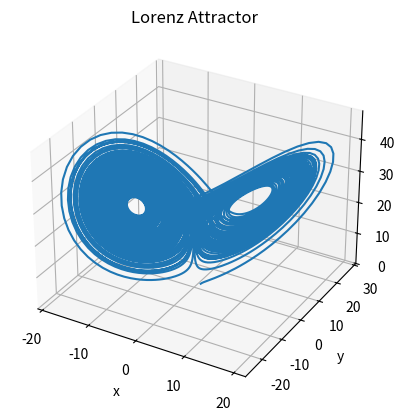
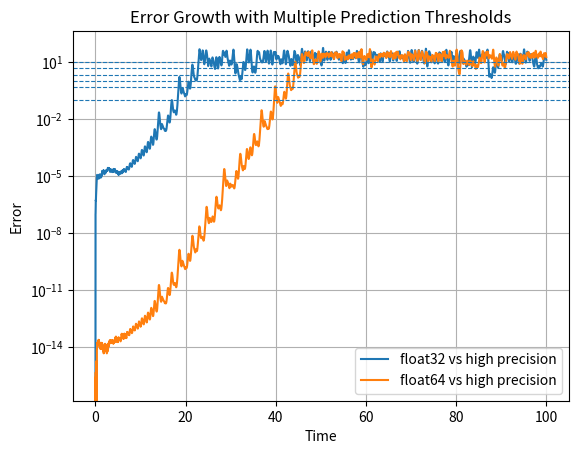
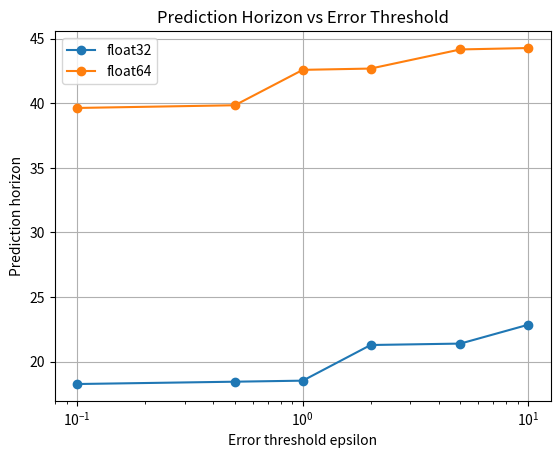
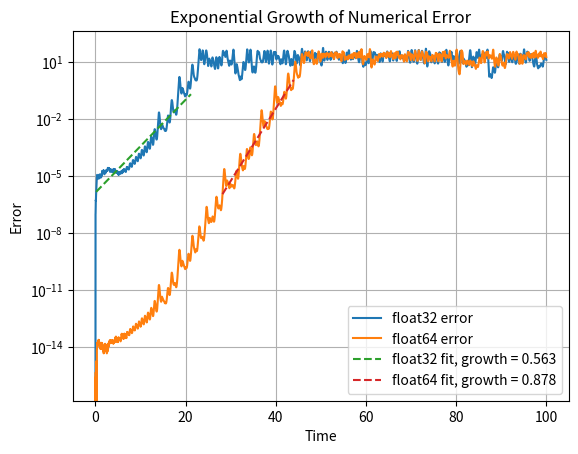
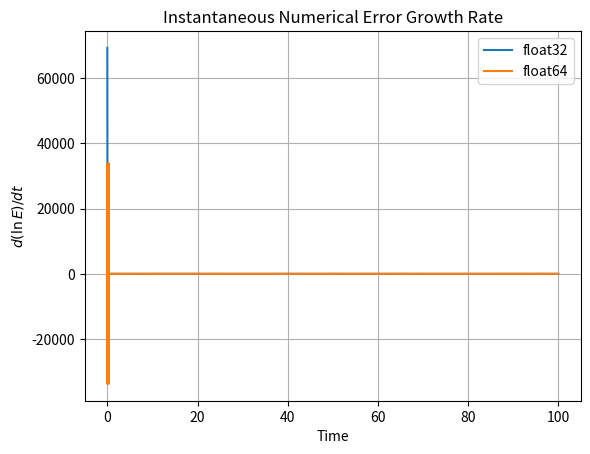

Python code for these plots, in order:
import numpy as np
import matplotlib.pyplot as plt
import mpmath as mp


# ============================================================
# NumPy float32 / float64 Lorenz
# ============================================================

def lorenz_np(state, sigma=10.0, rho=28.0, beta=8.0 / 3.0):
    x, y, z = state

    dx = sigma * (y - x)
    dy = x * (rho - z) - y
    dz = x * y - beta * z

    return np.array([dx, dy, dz], dtype=state.dtype)


def rk4_step_np(state, dt):
    dt = state.dtype.type(dt)

    k1 = lorenz_np(state)
    k2 = lorenz_np(state + 0.5 * dt * k1)
    k3 = lorenz_np(state + 0.5 * dt * k2)
    k4 = lorenz_np(state + dt * k3)

    return state + (dt / 6.0) * (
        k1 + 2 * k2 + 2 * k3 + k4
    )


def simulate_np(initial_state, dtype, dt, T_final):
    steps = int(T_final / dt)

    state = np.array(initial_state, dtype=dtype)

    trajectory = np.zeros(
        (steps, 3),
        dtype=dtype
    )

    for i in range(steps):
        trajectory[i] = state
        state = rk4_step_np(state, dt)

    return trajectory


# ============================================================
# mpmath high-precision Lorenz
# ============================================================

def lorenz_mp(state):
    sigma = mp.mpf("10.0")
    rho = mp.mpf("28.0")
    beta = mp.mpf("8.0") / mp.mpf("3.0")

    x, y, z = state

    dx = sigma * (y - x)
    dy = x * (rho - z) - y
    dz = x * y - beta * z

    return [dx, dy, dz]


def rk4_step_mp(state, dt):
    k1 = lorenz_mp(state)

    k2_state = [
        state[i]
        + mp.mpf("0.5") * dt * k1[i]
        for i in range(3)
    ]

    k2 = lorenz_mp(k2_state)

    k3_state = [
        state[i]
        + mp.mpf("0.5") * dt * k2[i]
        for i in range(3)
    ]

    k3 = lorenz_mp(k3_state)

    k4_state = [
        state[i] + dt * k3[i]
        for i in range(3)
    ]

    k4 = lorenz_mp(k4_state)

    return [
        state[i]
        + (dt / mp.mpf("6.0"))
        * (
            k1[i]
            + 2 * k2[i]
            + 2 * k3[i]
            + k4[i]
        )
        for i in range(3)
    ]


def simulate_mp(initial_state, dt, T_final, dps=80):
    mp.mp.dps = dps

    steps = int(T_final / dt)

    dt_mp = mp.mpf(str(dt))

    state = [
        mp.mpf(str(v))
        for v in initial_state
    ]

    # Stored as float64 for easy NumPy comparison.
    # Integration itself still occurs at arbitrary precision.
    trajectory = np.zeros(
        (steps, 3),
        dtype=np.float64
    )

    for i in range(steps):
        trajectory[i] = [
            float(state[0]),
            float(state[1]),
            float(state[2])
        ]

        state = rk4_step_mp(
            state,
            dt_mp
        )

    return trajectory


# ============================================================
# Prediction horizon analysis
# ============================================================

def prediction_horizon(error, time, epsilon):
    """
    Finds the first time that the error exceeds epsilon.
    """

    indices = np.where(
        error > epsilon
    )[0]

    if len(indices) == 0:
        return None

    return time[indices[0]]


def compute_horizons_for_thresholds(
    error,
    time,
    epsilons
):
    horizons = {}

    for epsilon in epsilons:
        horizons[epsilon] = prediction_horizon(
            error,
            time,
            epsilon
        )

    return horizons


# ============================================================
# Error-growth analysis
# ============================================================

def analyze_error_growth(
    time,
    error,
    min_error=1e-6,
    max_error=1.0
):
    """
    Fits the approximately exponential region of the error:

        E(t) ~= E0 * exp(lambda * t)

    Taking the natural logarithm gives:

        ln(E) ~= lambda*t + ln(E0)

    Therefore the slope of ln(error) versus time
    estimates the exponential error-growth rate.
    """

    mask = (
        np.isfinite(error)
        & (error > min_error)
        & (error < max_error)
    )

    t_fit = time[mask]
    error_fit = error[mask]

    if len(t_fit) < 2:
        return None

    log_error = np.log(error_fit)

    slope, intercept = np.polyfit(
        t_fit,
        log_error,
        1
    )

    predicted_log_error = (
        slope * t_fit
        + intercept
    )

    predicted_error = np.exp(
        predicted_log_error
    )

    # R^2 calculation
    ss_res = np.sum(
        (
            log_error
            - predicted_log_error
        ) ** 2
    )

    ss_tot = np.sum(
        (
            log_error
            - np.mean(log_error)
        ) ** 2
    )

    if ss_tot == 0:
        r_squared = np.nan
    else:
        r_squared = (
            1.0
            - ss_res / ss_tot
        )

    return {
        "slope": slope,
        "intercept": intercept,
        "r_squared": r_squared,
        "time_fit": t_fit,
        "error_fit": error_fit,
        "predicted_error": predicted_error
    }


def instantaneous_growth_rate(
    time,
    error
):
    """
    Estimates:

        d(ln(E)) / dt

    which represents the local rate at which
    numerical error is growing.
    """

    safe_error = np.maximum(
        error,
        np.finfo(np.float64).tiny
    )

    log_error = np.log(
        safe_error
    )

    growth_rate = np.gradient(
        log_error,
        time
    )

    return growth_rate


# ============================================================
# Main experiment
# ============================================================

def run_experiment(
    initial_state,
    dt=0.01,
    T_final=100.0,
    dps=80,
    epsilons=None
):
    if epsilons is None:
        epsilons = [
            0.1,
            0.5,
            1.0,
            2.0,
            5.0
        ]

    print(
        "Computing high-precision reference..."
    )

    traj_mp = simulate_mp(
        initial_state,
        dt,
        T_final,
        dps
    )

    print(
        "Computing float32 trajectory..."
    )

    traj32 = simulate_np(
        initial_state,
        np.float32,
        dt,
        T_final
    )

    print(
        "Computing float64 trajectory..."
    )

    traj64 = simulate_np(
        initial_state,
        np.float64,
        dt,
        T_final
    )

    time = (
        np.arange(len(traj_mp))
        * dt
    )

    # Euclidean error
    error32 = np.linalg.norm(
        traj32.astype(np.float64)
        - traj_mp,
        axis=1
    )

    error64 = np.linalg.norm(
        traj64
        - traj_mp,
        axis=1
    )

    horizons32 = (
        compute_horizons_for_thresholds(
            error32,
            time,
            epsilons
        )
    )

    horizons64 = (
        compute_horizons_for_thresholds(
            error64,
            time,
            epsilons
        )
    )

    # Exponential-growth analysis
    analysis32 = analyze_error_growth(
        time,
        error32
    )

    analysis64 = analyze_error_growth(
        time,
        error64
    )

    return {
        "time": time,
        "traj_mp": traj_mp,
        "traj32": traj32,
        "traj64": traj64,
        "error32": error32,
        "error64": error64,
        "horizons32": horizons32,
        "horizons64": horizons64,
        "analysis32": analysis32,
        "analysis64": analysis64,
        "epsilons": epsilons
    }


# ============================================================
# Print results
# ============================================================

def print_results(results):
    print()

    print(
        "epsilon\t\t"
        "float32 horizon\t\t"
        "float64 horizon"
    )

    print("-" * 60)

    for epsilon in results["epsilons"]:
        h32 = (
            results["horizons32"][epsilon]
        )

        h64 = (
            results["horizons64"][epsilon]
        )

        h32_text = (
            "never"
            if h32 is None
            else f"{h32:.5f}"
        )

        h64_text = (
            "never"
            if h64 is None
            else f"{h64:.5f}"
        )

        print(
            f"{epsilon:<10}\t"
            f"{h32_text:<16}\t"
            f"{h64_text:<16}"
        )


def print_growth_analysis(results):
    print()
    print("Error Growth Analysis")
    print("-" * 50)

    analysis32 = results[
        "analysis32"
    ]

    analysis64 = results[
        "analysis64"
    ]

    if analysis32 is not None:
        print(
            "float32 growth rate: "
            f"{analysis32['slope']:.6f}"
        )

        print(
            "float32 R^2: "
            f"{analysis32['r_squared']:.6f}"
        )

    else:
        print(
            "Could not fit float32 "
            "exponential growth region."
        )

    print()

    if analysis64 is not None:
        print(
            "float64 growth rate: "
            f"{analysis64['slope']:.6f}"
        )

        print(
            "float64 R^2: "
            f"{analysis64['r_squared']:.6f}"
        )

    else:
        print(
            "Could not fit float64 "
            "exponential growth region."
        )


# ============================================================
# Plot Lorenz attractor
# ============================================================

def plot_lorenz_attractor(
    trajectory
):
    x = trajectory[:, 0]
    y = trajectory[:, 1]
    z = trajectory[:, 2]

    fig = plt.figure()

    ax = fig.add_subplot(
        projection="3d"
    )

    ax.plot(
        x,
        y,
        z
    )

    ax.set_xlabel("x")
    ax.set_ylabel("y")
    ax.set_zlabel("z")

    ax.set_title(
        "Lorenz Attractor"
    )

    plt.show()


# ============================================================
# Plot raw error growth
# ============================================================

def plot_error_growth(results):
    time = results["time"]

    plt.figure()

    plt.plot(
        time,
        results["error32"],
        label=(
            "float32 vs "
            "high precision"
        )
    )

    plt.plot(
        time,
        results["error64"],
        label=(
            "float64 vs "
            "high precision"
        )
    )

    for epsilon in results[
        "epsilons"
    ]:
        plt.axhline(
            epsilon,
            linestyle="--",
            linewidth=0.8
        )

    plt.yscale("log")

    plt.xlabel("Time")
    plt.ylabel("Error")

    plt.title(
        "Error Growth with "
        "Multiple Prediction Thresholds"
    )

    plt.legend()
    plt.grid(True)

    plt.show()


# ============================================================
# Prediction horizon versus threshold
# ============================================================

def plot_horizon_vs_threshold(
    results
):
    epsilons = results[
        "epsilons"
    ]

    h32 = [
        results["horizons32"][eps]
        for eps in epsilons
    ]

    h64 = [
        results["horizons64"][eps]
        for eps in epsilons
    ]

    plt.figure()

    plt.plot(
        epsilons,
        h32,
        marker="o",
        label="float32"
    )

    plt.plot(
        epsilons,
        h64,
        marker="o",
        label="float64"
    )

    plt.xscale("log")

    plt.xlabel(
        "Error threshold epsilon"
    )

    plt.ylabel(
        "Prediction horizon"
    )

    plt.title(
        "Prediction Horizon "
        "vs Error Threshold"
    )

    plt.legend()
    plt.grid(True)

    plt.show()


# ============================================================
# Exponential error-growth fitting plot
# ============================================================

def plot_error_growth_analysis(
    results
):
    time = results["time"]

    error32 = results["error32"]
    error64 = results["error64"]

    analysis32 = results[
        "analysis32"
    ]

    analysis64 = results[
        "analysis64"
    ]

    plt.figure()

    plt.semilogy(
        time,
        error32,
        label="float32 error"
    )

    plt.semilogy(
        time,
        error64,
        label="float64 error"
    )

    if analysis32 is not None:
        plt.semilogy(
            analysis32["time_fit"],
            analysis32[
                "predicted_error"
            ],
            "--",
            label=(
                "float32 fit, "
                f"growth = "
                f"{analysis32['slope']:.3f}"
            )
        )

    if analysis64 is not None:
        plt.semilogy(
            analysis64["time_fit"],
            analysis64[
                "predicted_error"
            ],
            "--",
            label=(
                "float64 fit, "
                f"growth = "
                f"{analysis64['slope']:.3f}"
            )
        )

    plt.xlabel("Time")
    plt.ylabel("Error")

    plt.title(
        "Exponential Growth "
        "of Numerical Error"
    )

    plt.legend()
    plt.grid(True)

    plt.show()


# ============================================================
# Local / instantaneous error growth rate
# ============================================================

def plot_growth_rate(results):
    time = results["time"]

    growth32 = (
        instantaneous_growth_rate(
            time,
            results["error32"]
        )
    )

    growth64 = (
        instantaneous_growth_rate(
            time,
            results["error64"]
        )
    )

    plt.figure()

    plt.plot(
        time,
        growth32,
        label="float32"
    )

    plt.plot(
        time,
        growth64,
        label="float64"
    )

    plt.xlabel("Time")

    plt.ylabel(
        r"$d(\ln E)/dt$"
    )

    plt.title(
        "Instantaneous Numerical "
        "Error Growth Rate"
    )

    plt.legend()
    plt.grid(True)

    plt.show()


# ============================================================
# Main
# ============================================================

def main():
    initial_state = [
        1.0,
        1.0,
        1.0
    ]

    dt = 0.01
    T_final = 100.0
    dps = 80

    epsilons = [
        0.1,
        0.5,
        1.0,
        2.0,
        5.0,
        10.0
    ]

    results = run_experiment(
        initial_state,
        dt,
        T_final,
        dps,
        epsilons
    )

    # Print numerical results
    print_results(results)

    print_growth_analysis(
        results
    )

    # Lorenz attractor
    plot_lorenz_attractor(
        results["traj64"]
    )

    # Error versus time
    plot_error_growth(
        results
    )

    # Prediction horizon
    plot_horizon_vs_threshold(
        results
    )

    # Exponential error fit
    plot_error_growth_analysis(
        results
    )

    # Local error-growth rate
    plot_growth_rate(
        results
    )


if __name__ == "__main__":
    main()
